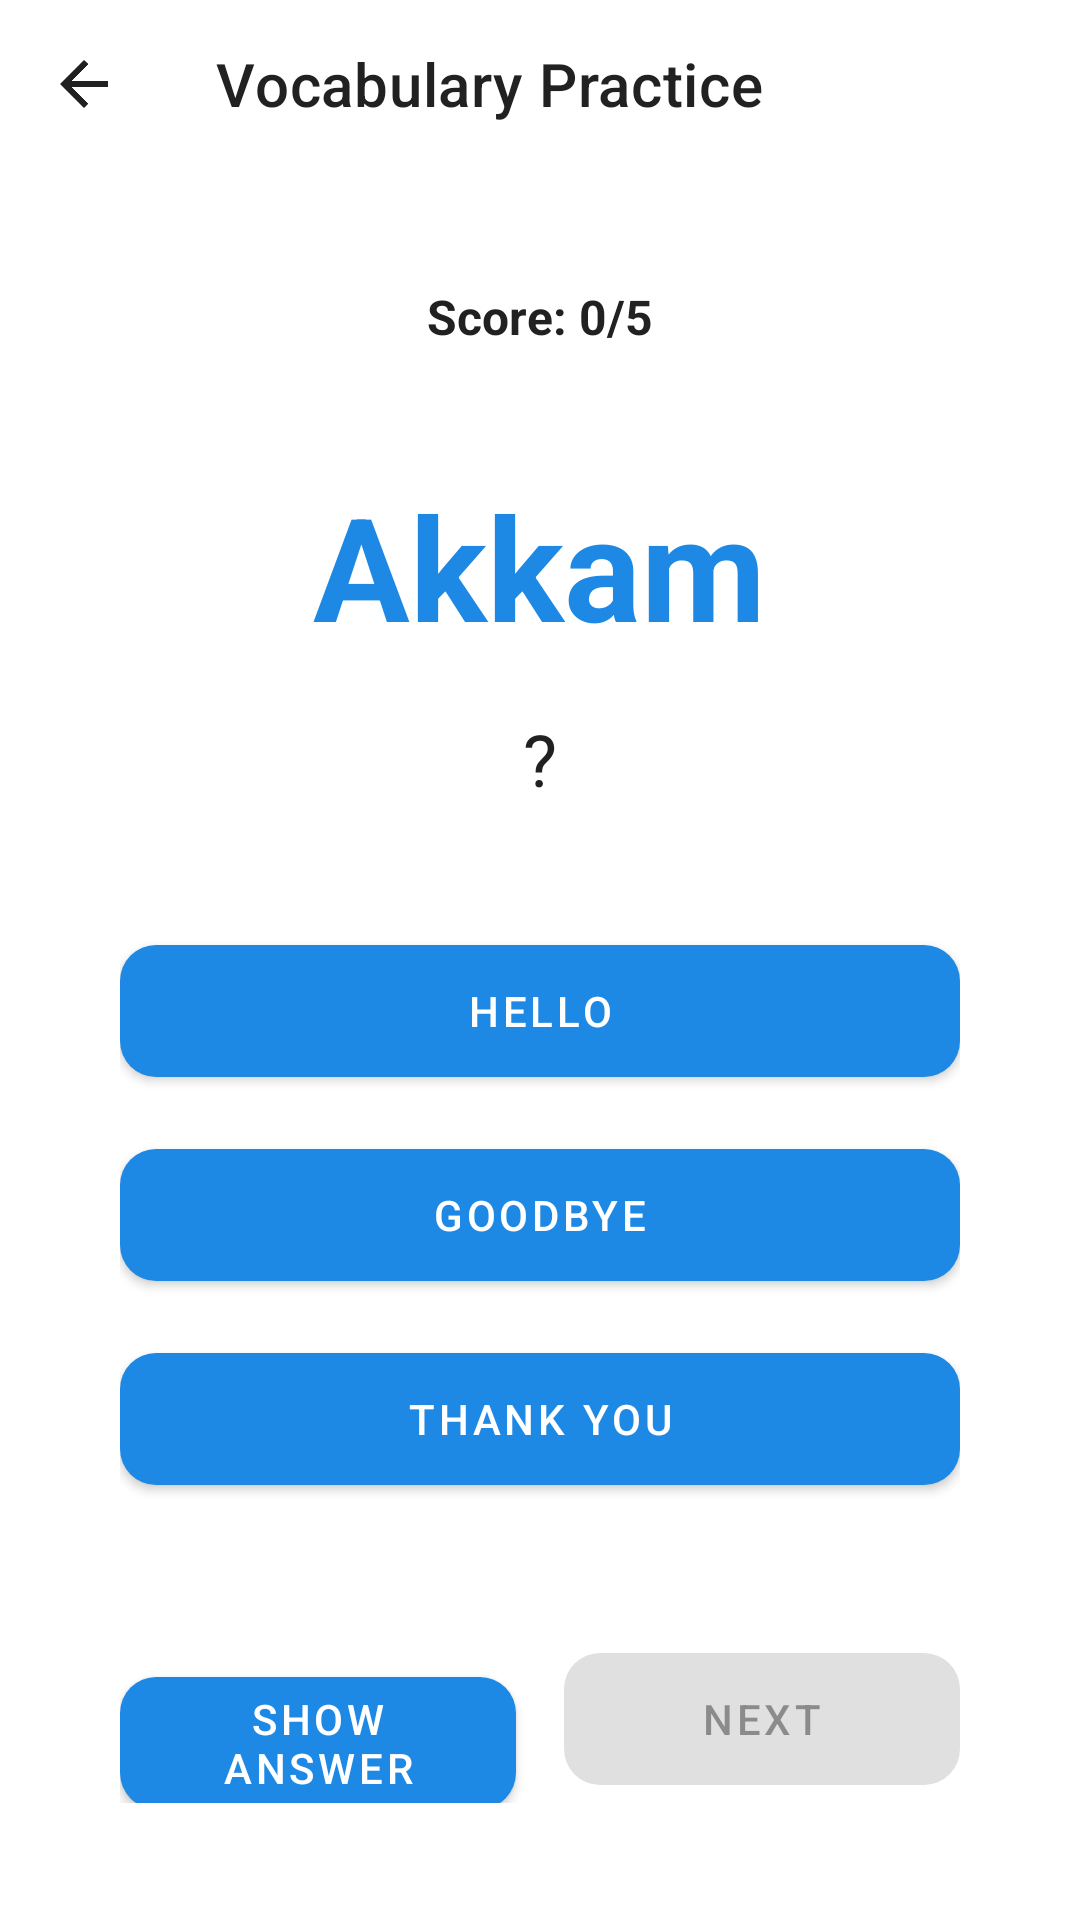

Android layout source for this screen:
<!-- AndroidManifest.xml: application theme Theme.AfanOromoLearning -->
<!-- res/layout/activity_vocabulary_practice.xml -->
<?xml version="1.0" encoding="utf-8"?>
<RelativeLayout xmlns:android="http://schemas.android.com/apk/res/android"
    xmlns:app="http://schemas.android.com/apk/res-auto"
    android:layout_width="match_parent"
    android:layout_height="match_parent"
    android:background="@color/white">

    <com.google.android.material.appbar.MaterialToolbar
        android:id="@+id/toolbar"
        android:layout_width="match_parent"
        android:layout_height="?attr/actionBarSize"
        android:background="@color/white"
        app:navigationIcon="@drawable/ic_back"
        app:title="@string/vocabulary_practice"
        app:titleTextColor="@color/textPrimary" />

    <LinearLayout
        android:layout_width="match_parent"
        android:layout_height="match_parent"
        android:layout_below="@id/toolbar"
        android:gravity="center"
        android:orientation="vertical"
        android:padding="24dp">

        
        <TextView
            android:id="@+id/tvScore"
            android:layout_width="wrap_content"
            android:layout_height="wrap_content"
            android:text="@string/score_display"
            android:textColor="@color/textPrimary"
            android:textSize="16sp"
            android:textStyle="bold" />

        
        <TextView
            android:id="@+id/tvWordOromo"
            android:layout_width="wrap_content"
            android:layout_height="wrap_content"
            android:layout_marginTop="40dp"
            android:text="@string/akkam"
            android:textColor="@color/colorPrimary"
            android:textSize="48sp"
            android:textStyle="bold" />

        
        <TextView
            android:id="@+id/tvWordEnglish"
            android:layout_width="wrap_content"
            android:layout_height="wrap_content"
            android:layout_marginTop="16dp"
            android:text="@string/question_mark"
            android:textColor="@color/textPrimary"
            android:textSize="24sp" />

        
        <LinearLayout
            android:layout_width="match_parent"
            android:layout_height="wrap_content"
            android:layout_marginTop="40dp"
            android:orientation="vertical"
            android:paddingHorizontal="16dp">

            <com.google.android.material.button.MaterialButton
                android:id="@+id/btnOption1"
                android:layout_width="match_parent"
                android:layout_height="56dp"
                android:layout_marginBottom="12dp"
                android:text="@string/hello"
                app:cornerRadius="12dp" />

            <com.google.android.material.button.MaterialButton
                android:id="@+id/btnOption2"
                android:layout_width="match_parent"
                android:layout_height="56dp"
                android:layout_marginBottom="12dp"
                android:text="@string/goodbye"
                app:cornerRadius="12dp" />

            <com.google.android.material.button.MaterialButton
                android:id="@+id/btnOption3"
                android:layout_width="match_parent"
                android:layout_height="56dp"
                android:layout_marginBottom="12dp"
                android:text="@string/thank_you"
                app:cornerRadius="12dp" />

        </LinearLayout>

        
        <LinearLayout
            android:layout_width="match_parent"
            android:layout_height="wrap_content"
            android:layout_marginTop="32dp"
            android:orientation="horizontal"
            android:paddingHorizontal="16dp">

            
            <com.google.android.material.button.MaterialButton
                android:id="@+id/btnShowAnswer"
                android:layout_width="0dp"
                android:layout_height="56dp"
                android:layout_marginEnd="8dp"
                android:layout_weight="1"
                android:text="@string/show_answer"
                app:cornerRadius="12dp" />

            <com.google.android.material.button.MaterialButton
                android:id="@+id/btnNext"
                android:layout_width="0dp"
                android:layout_height="56dp"
                android:layout_marginStart="8dp"
                android:layout_weight="1"
                android:enabled="false"
                android:text="@string/next"
                app:cornerRadius="12dp" />

        </LinearLayout>

    </LinearLayout>

</RelativeLayout>
<!-- resources referenced by this layout -->
<resources>
  <color name="colorPrimary">#1E88E5</color>
  <color name="textPrimary">#212121</color>
  <color name="white">#FFFFFF</color>
  <!-- drawable ic_back (drawable) -->
  <?xml version="1.0" encoding="utf-8"?>
  <vector xmlns:android="http://schemas.android.com/apk/res/android"
      android:width="24dp"
      android:height="24dp"
      android:viewportWidth="24"
      android:viewportHeight="24">
      <path
          android:fillColor="@color/textPrimary"
          android:pathData="M20,11H7.83l5.59,-5.59L12,4l-8,8l8,8l1.41,-1.41L7.83,13H20v-2z" />
  </vector>
  <string name="akkam">Akkam</string>
  <string name="goodbye">Goodbye</string>
  <string name="hello">Hello</string>
  <string name="next">Next</string>
  <string name="question_mark">\?</string>
  <string name="score_display">Score: 0/5</string>
  <string name="show_answer">Show Answer</string>
  <string name="thank_you">Thank you</string>
  <string name="vocabulary_practice">Vocabulary Practice</string>
  <style name="Theme.AfanOromoLearning" parent="Base.Theme.AfanOromoLearning" />
  <style name="Base.Theme.AfanOromoLearning" parent="Theme.MaterialComponents.DayNight.NoActionBar">
          
          <item name="colorPrimary">@color/colorPrimary</item>
          <item name="colorPrimaryDark">@color/colorPrimaryDark</item>
          <item name="colorSecondary">@color/colorAccent</item>
          <item name="colorOnPrimary">@color/white</item>
  
          
          <item name="android:statusBarColor">?attr/colorPrimaryDark</item>
          <item name="android:windowLightStatusBar">false</item>
  
          
          <item name="android:navigationBarColor">@color/white</item>
  
          
          <item name="android:windowBackground">@color/white</item>
      </style>
  <color name="colorPrimaryDark">#1565C0</color>
  <color name="colorAccent">#FF9800</color>
</resources>
